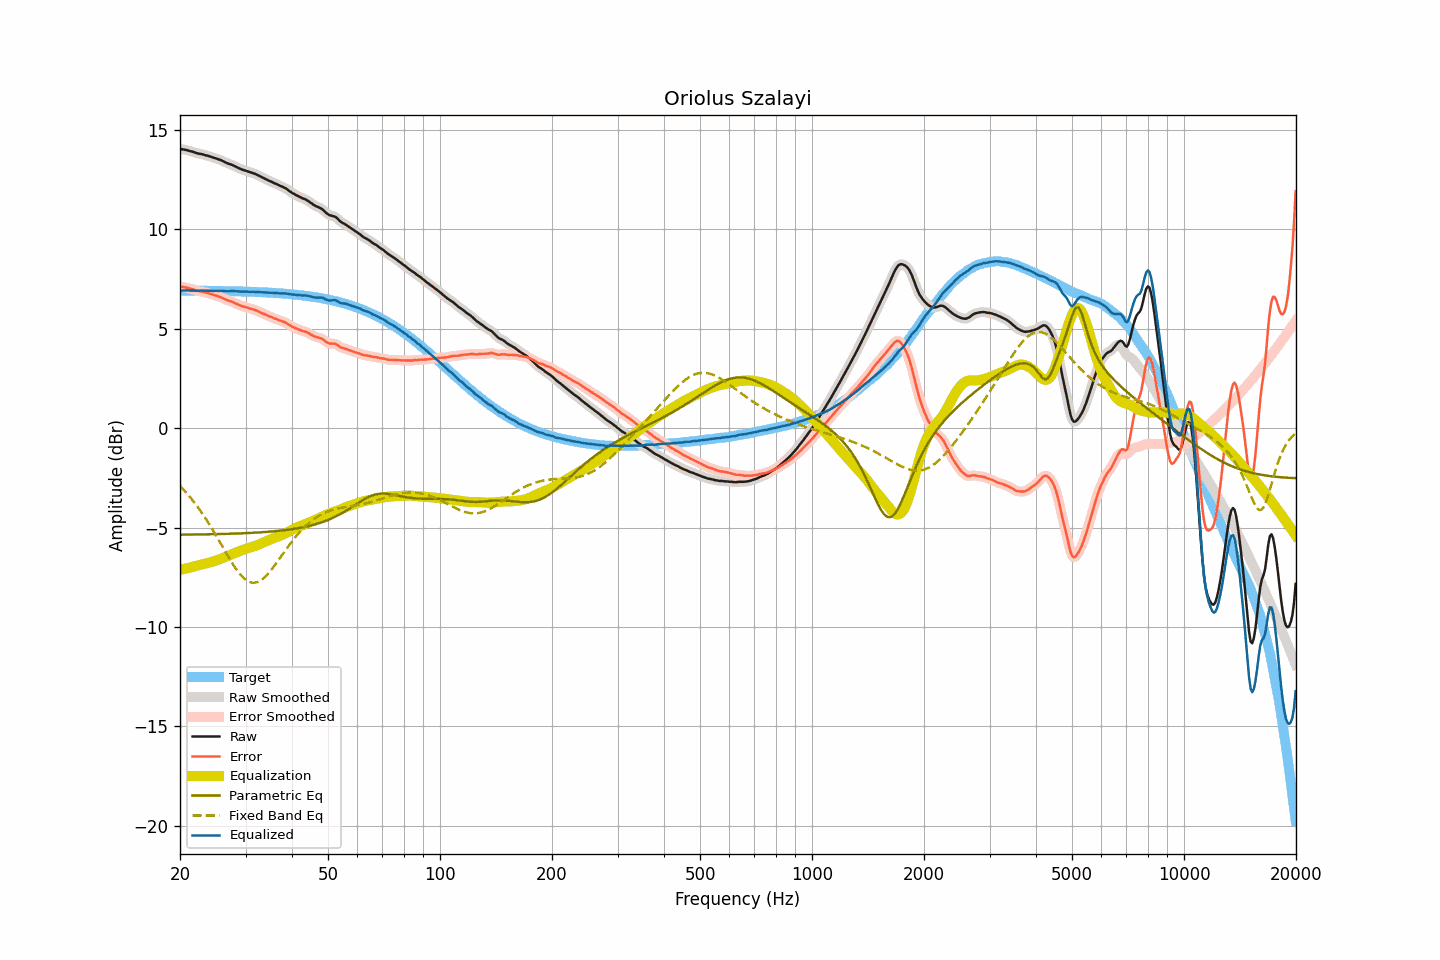

The file beside this chart, header and first rows:
frequency, raw, smoothed, error, error_smoothed, equalization, parametric_eq, fixed_band_eq, equalized_raw, equalized_smoothed, target
20.00, 14.04, 14.04, 7.12, 7.12, -7.13, -5.36, -2.92, 6.91, 6.91, 6.92
20.20, 14.02, 14.03, 7.10, 7.11, -7.11, -5.36, -3.00, 6.91, 6.92, 6.92
20.40, 14.01, 14.01, 7.09, 7.09, -7.09, -5.36, -3.08, 6.92, 6.92, 6.92
20.61, 13.99, 14.00, 7.08, 7.08, -7.07, -5.36, -3.17, 6.92, 6.92, 6.92
20.81, 13.98, 13.98, 7.07, 7.06, -7.06, -5.36, -3.26, 6.93, 6.92, 6.92
21.02, 13.96, 13.96, 7.05, 7.04, -7.04, -5.35, -3.35, 6.93, 6.92, 6.92
21.23, 13.93, 13.94, 7.02, 7.02, -7.02, -5.35, -3.45, 6.91, 6.92, 6.91
21.44, 13.91, 13.91, 7.00, 7.00, -7.00, -5.35, -3.55, 6.91, 6.92, 6.91
21.66, 13.89, 13.89, 6.98, 6.97, -6.97, -5.35, -3.65, 6.92, 6.91, 6.91
21.87, 13.86, 13.86, 6.95, 6.95, -6.95, -5.35, -3.75, 6.91, 6.91, 6.91
22.09, 13.83, 13.83, 6.92, 6.92, -6.93, -5.35, -3.86, 6.90, 6.91, 6.91
22.31, 13.81, 13.81, 6.90, 6.90, -6.91, -5.35, -3.97, 6.90, 6.90, 6.91
22.54, 13.79, 13.79, 6.88, 6.88, -6.89, -5.35, -4.08, 6.90, 6.91, 6.91
22.76, 13.78, 13.78, 6.87, 6.87, -6.87, -5.35, -4.19, 6.91, 6.91, 6.91
22.99, 13.76, 13.76, 6.85, 6.85, -6.85, -5.34, -4.31, 6.91, 6.91, 6.91
23.22, 13.74, 13.74, 6.83, 6.83, -6.83, -5.34, -4.43, 6.91, 6.91, 6.91
23.45, 13.71, 13.72, 6.81, 6.81, -6.81, -5.34, -4.55, 6.90, 6.91, 6.91
23.69, 13.70, 13.70, 6.80, 6.79, -6.79, -5.34, -4.68, 6.91, 6.91, 6.90
23.92, 13.67, 13.67, 6.77, 6.77, -6.77, -5.34, -4.81, 6.90, 6.90, 6.90
24.16, 13.65, 13.65, 6.75, 6.75, -6.75, -5.34, -4.94, 6.90, 6.90, 6.90
24.40, 13.62, 13.62, 6.72, 6.72, -6.72, -5.34, -5.07, 6.90, 6.90, 6.90
24.65, 13.59, 13.60, 6.69, 6.70, -6.70, -5.33, -5.21, 6.89, 6.90, 6.90
24.89, 13.57, 13.57, 6.67, 6.67, -6.67, -5.33, -5.34, 6.90, 6.90, 6.90
25.14, 13.54, 13.54, 6.64, 6.64, -6.64, -5.33, -5.48, 6.90, 6.90, 6.90
25.39, 13.51, 13.51, 6.62, 6.62, -6.61, -5.33, -5.62, 6.90, 6.90, 6.90
25.65, 13.48, 13.48, 6.59, 6.59, -6.58, -5.33, -5.76, 6.90, 6.90, 6.89
25.91, 13.45, 13.45, 6.56, 6.56, -6.55, -5.32, -5.90, 6.90, 6.90, 6.89
26.16, 13.41, 13.41, 6.52, 6.52, -6.52, -5.32, -6.04, 6.89, 6.89, 6.89
26.43, 13.37, 13.37, 6.48, 6.48, -6.49, -5.32, -6.19, 6.89, 6.89, 6.89
26.69, 13.33, 13.33, 6.44, 6.45, -6.45, -5.32, -6.32, 6.88, 6.88, 6.89
26.96, 13.30, 13.30, 6.42, 6.42, -6.42, -5.31, -6.46, 6.88, 6.88, 6.89
27.23, 13.27, 13.27, 6.39, 6.39, -6.39, -5.31, -6.60, 6.88, 6.88, 6.88
27.50, 13.24, 13.24, 6.36, 6.36, -6.35, -5.31, -6.73, 6.89, 6.89, 6.88
27.77, 13.21, 13.21, 6.33, 6.33, -6.32, -5.31, -6.86, 6.89, 6.89, 6.88
28.05, 13.17, 13.17, 6.29, 6.29, -6.29, -5.30, -6.98, 6.88, 6.89, 6.88
28.33, 13.13, 13.13, 6.25, 6.26, -6.25, -5.30, -7.10, 6.88, 6.88, 6.88
28.62, 13.09, 13.09, 6.22, 6.22, -6.22, -5.30, -7.21, 6.87, 6.87, 6.87
28.90, 13.05, 13.05, 6.18, 6.18, -6.19, -5.30, -7.31, 6.86, 6.87, 6.87
29.19, 13.02, 13.02, 6.15, 6.15, -6.16, -5.29, -7.41, 6.86, 6.86, 6.87
29.48, 12.99, 12.99, 6.12, 6.12, -6.13, -5.29, -7.49, 6.86, 6.86, 6.87
29.78, 12.96, 12.96, 6.10, 6.10, -6.10, -5.29, -7.57, 6.86, 6.87, 6.86
30.08, 12.94, 12.94, 6.08, 6.08, -6.07, -5.28, -7.63, 6.87, 6.86, 6.86
30.38, 12.91, 12.91, 6.05, 6.05, -6.05, -5.28, -7.69, 6.86, 6.86, 6.86
30.68, 12.88, 12.88, 6.03, 6.03, -6.03, -5.27, -7.72, 6.85, 6.86, 6.86
30.99, 12.85, 12.85, 6.00, 6.00, -6.00, -5.27, -7.76, 6.85, 6.85, 6.85
31.30, 12.83, 12.83, 5.98, 5.98, -5.98, -5.27, -7.77, 6.85, 6.85, 6.85
31.61, 12.80, 12.80, 5.95, 5.95, -5.95, -5.26, -7.78, 6.85, 6.85, 6.85
31.93, 12.77, 12.77, 5.93, 5.93, -5.92, -5.26, -7.76, 6.85, 6.85, 6.84
32.24, 12.73, 12.73, 5.89, 5.89, -5.89, -5.25, -7.74, 6.84, 6.84, 6.84
32.57, 12.69, 12.69, 5.85, 5.86, -5.85, -5.25, -7.71, 6.84, 6.84, 6.84
32.89, 12.65, 12.65, 5.82, 5.82, -5.82, -5.24, -7.67, 6.83, 6.83, 6.83
33.22, 12.61, 12.61, 5.78, 5.78, -5.78, -5.24, -7.61, 6.83, 6.83, 6.83
33.55, 12.57, 12.57, 5.75, 5.75, -5.75, -5.23, -7.54, 6.82, 6.82, 6.83
33.89, 12.53, 12.53, 5.71, 5.71, -5.71, -5.23, -7.47, 6.82, 6.82, 6.82
34.23, 12.49, 12.49, 5.67, 5.67, -5.67, -5.22, -7.39, 6.82, 6.82, 6.82
34.57, 12.45, 12.45, 5.64, 5.64, -5.64, -5.21, -7.30, 6.81, 6.81, 6.81
34.92, 12.41, 12.42, 5.60, 5.61, -5.61, -5.21, -7.20, 6.80, 6.81, 6.81
35.27, 12.38, 12.38, 5.58, 5.57, -5.57, -5.20, -7.10, 6.81, 6.80, 6.80
35.62, 12.34, 12.34, 5.54, 5.54, -5.54, -5.19, -7.00, 6.80, 6.80, 6.80
35.97, 12.30, 12.31, 5.51, 5.51, -5.51, -5.18, -6.89, 6.79, 6.79, 6.79
... 635 more rows
